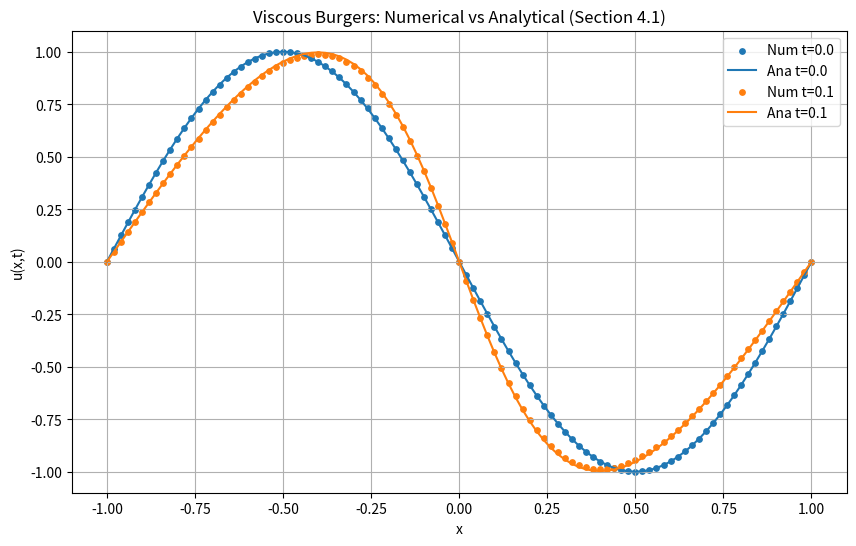
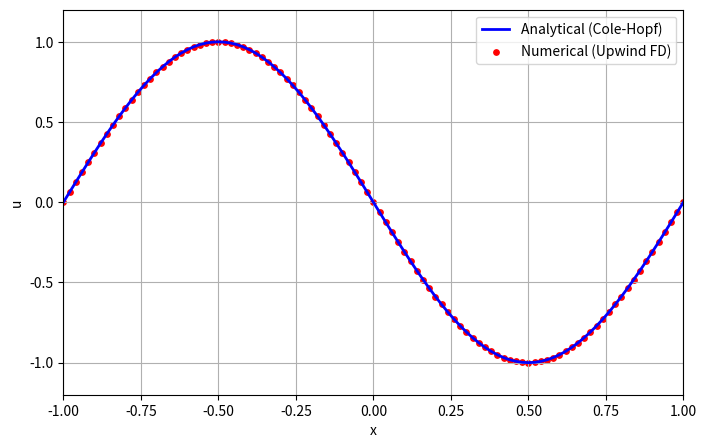
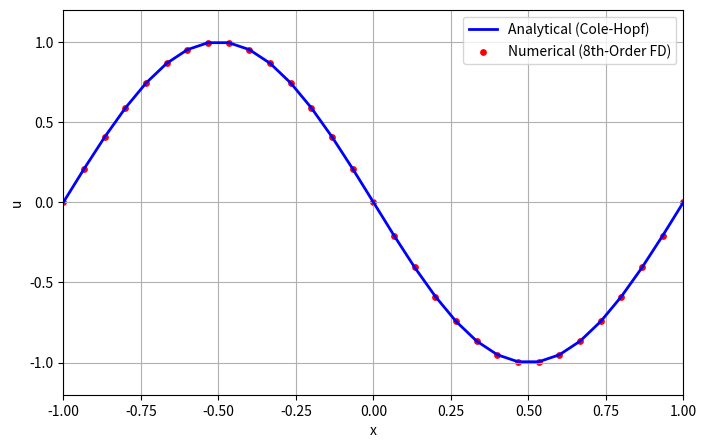

Here is the Python script that generated these plots, in order:
# %%
# ============================================================
# SECTION 1 — Viscous Burgers numerical vs analytical
# ============================================================

import numpy as np
import matplotlib.pyplot as plt
from numpy.polynomial.hermite import hermgauss

# Parameters from Section 4.1 of the paper
L_min, L_max = -1.0, 1.0
nx = 101
dx = (L_max - L_min) / (nx - 1)
dt = 0.001
nu = 0.01 / np.pi
T_steps = 100  # Simulate up to t=0.5

x = np.linspace(L_min, L_max, nx)

# Initial condition: Standing shock wave
u = -np.sin(np.pi * x)

# Storage for plotting
solutions = []
times_to_plot = []

for n in range(T_steps + 1):
    un = u.copy()
    
    # Upwind scheme (backward for u > 0, forward for u < 0) for stability
    for i in range(1, len(x) - 1):
        if un[i] > 0:
            advection = un[i] * (un[i] - un[i-1]) / dx
        else:
            advection = un[i] * (un[i+1] - un[i]) / dx
            
        diffusion = nu * (un[i+1] - 2*un[i] + un[i-1]) / dx**2
        u[i] = un[i] - dt * advection + dt * diffusion

    if n % 100 == 0:
        solutions.append(u.copy())
        times_to_plot.append(n * dt)

# Analytical Solution setup using Gauss-Hermite (30 terms)
roots, weights = hermgauss(30)

def exact_solution(x_arr, t):
    if t == 0:
        return -np.sin(np.pi * x_arr)
    
    u_ex = np.zeros_like(x_arr)
    for i, xi in enumerate(x_arr):
        g = np.sqrt(4 * nu * t) * roots
        y = xi - g
        # f(y) function from the paper's analytical formulation
        f_y = np.exp(-np.cos(np.pi * y) / (2 * np.pi * nu))
        
        numerator = np.sum(weights * (-np.sin(np.pi * y)) * f_y)
        denominator = np.sum(weights * f_y)
        u_ex[i] = numerator / denominator
    return u_ex

# Plot snapshots
plt.figure(figsize=(10, 6))

for sol, t in zip(solutions, times_to_plot):
    # Numerical as scatter
    p = plt.scatter(x, sol, s=15, label=f"Num t={t:.1f}")
    
    # Analytical as solid line
    u_ana = exact_solution(x, t)
    plt.plot(x, u_ana, color=p.get_facecolor()[0], lw=1.5, label=f"Ana t={t:.1f}")

plt.xlabel("x")
plt.ylabel("u(x,t)")
plt.title("Viscous Burgers: Numerical vs Analytical (Section 4.1)")
plt.legend()
plt.grid()
plt.show()

# %%
# ============================================================
# SECTION 2 — Animated viscous Burgers evolution Central Scheme
# ============================================================

import numpy as np
import matplotlib.pyplot as plt
from matplotlib.animation import FuncAnimation
from numpy.polynomial.hermite import hermgauss

# Parameters from Section 4.1
L_min, L_max = -1.0, 1.0
nx = 101
dx = (L_max - L_min) / (nx - 1)
dt = 0.001
nu = 0.01 / np.pi

T_frames = 300         
steps_per_frame = 10   

x = np.linspace(L_min, L_max, nx)

# Store the base initial condition so we can reset it later
u_initial = -np.sin(np.pi * x)
u = u_initial.copy()

# Gauss-Hermite roots and weights for analytical solution
roots, weights = hermgauss(30)

def exact_solution(x_arr, t):
    if t == 0:
        return -np.sin(np.pi * x_arr)
    u_ex = np.zeros_like(x_arr)
    for i, xi in enumerate(x_arr):
        g = np.sqrt(4 * nu * t) * roots
        y = xi - g
        f_y = np.exp(-np.cos(np.pi * y) / (2 * np.pi * nu))
        u_ex[i] = np.sum(weights * (-np.sin(np.pi * y)) * f_y) / np.sum(weights * f_y)
    return u_ex

fig, ax = plt.subplots(figsize=(8, 5))

# Plot lines and scatter
line_ana, = ax.plot(x, u, 'b-', lw=2, label='Analytical (Cole-Hopf)')
scatter_num = ax.scatter(x, u, color='r', s=15, label='Numerical (Upwind FD)')

ax.set_xlim(L_min, L_max)
ax.set_ylim(-1.2, 1.2)
ax.set_xlabel("x")
ax.set_ylabel("u")
ax.legend(loc="upper right")
ax.grid()

def init():
    global u
    u = u_initial.copy()  
    line_ana.set_data(x, u)
    scatter_num.set_offsets(np.c_[x, u])
    ax.set_title("Viscous Burgers Equation — t = 0.000")
    # No need to return anything when blit=False

def update(frame):
    global u
    
    for _ in range(steps_per_frame):
        un = u.copy()
        for i in range(1, len(x) - 1):
            if un[i] > 0:
                advection = un[i] * (un[i] - un[i-1]) / dx
            else:
                advection = un[i] * (un[i+1] - un[i]) / dx
                
            diffusion = nu * (un[i+1] - 2*un[i] + un[i-1]) / dx**2
            u[i] = un[i] - dt * advection + dt * diffusion

    t_current = (frame + 1) * steps_per_frame * dt
    
    scatter_num.set_offsets(np.c_[x, u])
    u_ana = exact_solution(x, t_current)
    line_ana.set_data(x, u_ana)

    ax.set_title(f"Viscous Burgers Equation — t = {t_current:.3f}")

# Changed blit=False
ani = FuncAnimation(fig, update, frames=T_frames, init_func=init, interval=30, blit=False)

plt.show()

# %%
# ============================================================
# SECTION 3 — Animated 8th-Order FD vs Analytical (Section 4.1)
# ============================================================

import numpy as np
import matplotlib.pyplot as plt
from matplotlib.animation import FuncAnimation
from numpy.polynomial.hermite import hermgauss

# Parameters from Section 4.1
L_min, L_max = -1.0, 1.0
#nx = 101
#dx = (L_max - L_min) / (nx - 1)
dx = 1/15
nx = 31
dt = 0.001
nu = 0.01 / np.pi

T_frames = 100
steps_per_frame = 10

x = np.linspace(L_min, L_max, nx)

# Initial condition
u_initial = -np.sin(np.pi * x)
u = u_initial.copy()

# Precompute indices for periodic boundary wrap
def roll(u, k):
    return np.roll(u, k)

def d1(u):
    return (  ( 4/5)*(roll(u,-1)-roll(u,1))
            -( 1/5)*(roll(u,-2)-roll(u,2))
            +( 4/105)*(roll(u,-3)-roll(u,3))
            -( 1/280)*(roll(u,-4)-roll(u,4)) )/dx

def d2(u):
    return ( -(1/560)*roll(u,4)
             + (8/315)*roll(u,3)
             - (1/5)*roll(u,2)
             + (8/5)*roll(u,1)
             - (205/72)*u
             + (8/5)*roll(u,-1)
             - (1/5)*roll(u,-2)
             + (8/315)*roll(u,-3)
             - (1/560)*roll(u,-4) )/dx**2

def RHS(u):
    ux  = d1(u)
    uxx = d2(u)
    return -u*ux + nu*uxx

roots, weights = hermgauss(30)

def exact_solution(x_arr, t):
    if t == 0:
        return -np.sin(np.pi * x_arr)
    u_ex = np.zeros_like(x_arr)
    for i, xi in enumerate(x_arr):
        g = np.sqrt(4 * nu * t) * roots
        y = xi - g
        f_y = np.exp(-np.cos(np.pi * y) / (2 * np.pi * nu))
        u_ex[i] = np.sum(weights * (-np.sin(np.pi * y)) * f_y) / np.sum(weights * f_y)
    return u_ex

fig, ax = plt.subplots(figsize=(8, 5))

line_ana, = ax.plot(x, u, 'b-', lw=2, label='Analytical (Cole-Hopf)')
scatter_num = ax.scatter(x, u, color='r', s=15, label='Numerical (8th-Order FD)')

ax.set_xlim(L_min, L_max)
ax.set_ylim(-1.2, 1.2)
ax.set_xlabel("x")
ax.set_ylabel("u")
ax.legend(loc="upper right")
ax.grid()

def init():
    global u
    u = u_initial.copy()
    line_ana.set_data(x, u)
    scatter_num.set_offsets(np.c_[x, u])
    ax.set_title("Viscous Burgers: 8th-Order FD — t = 0.000")
    # No need to return anything when blit=False

def update(frame):
    global u
    
    for _ in range(steps_per_frame):
        u1 = u + dt*RHS(u)
        u2 = 0.75*u + 0.25*(u1 + dt*RHS(u1))
        u  = (1.0/3)*u + (2.0/3)*(u2 + dt*RHS(u2))

    t_current = (frame + 1) * steps_per_frame * dt
    
    scatter_num.set_offsets(np.c_[x, u])
    u_ana = exact_solution(x, t_current)
    line_ana.set_data(x, u_ana)

    # Title will now update correctly!
    ax.set_title(f"Viscous Burgers: 8th-Order FD — t = {t_current:.3f}")

# Changed blit=False
ani = FuncAnimation(fig, update, frames=T_frames, init_func=init, interval=30, blit=False, repeat=False )

plt.show()
# %%
